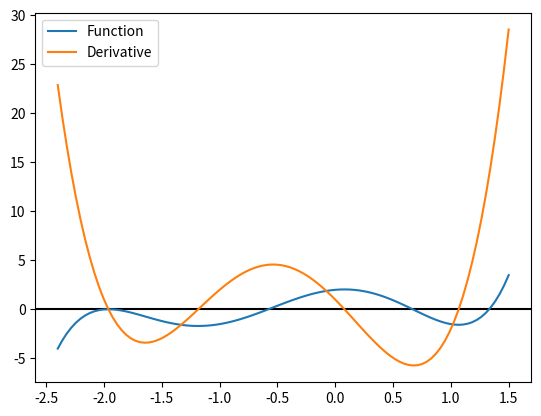
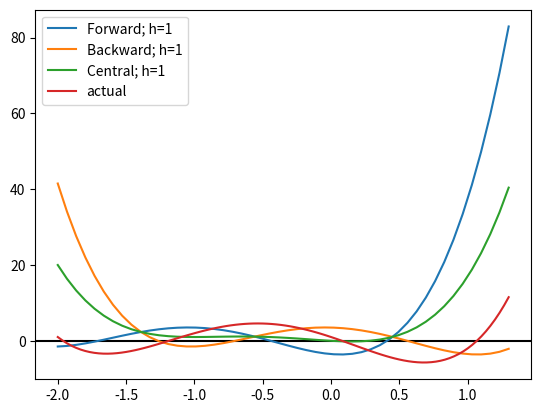
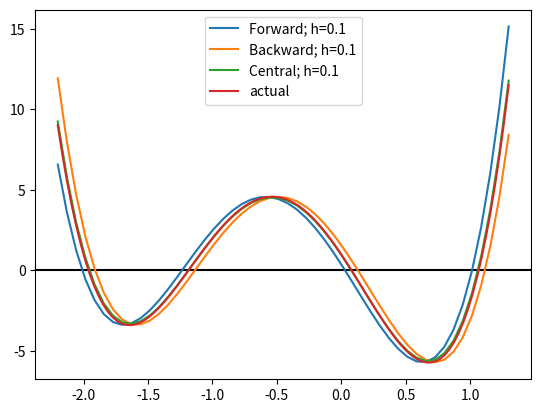
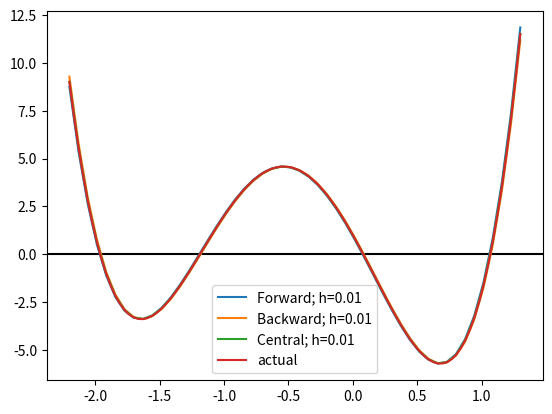
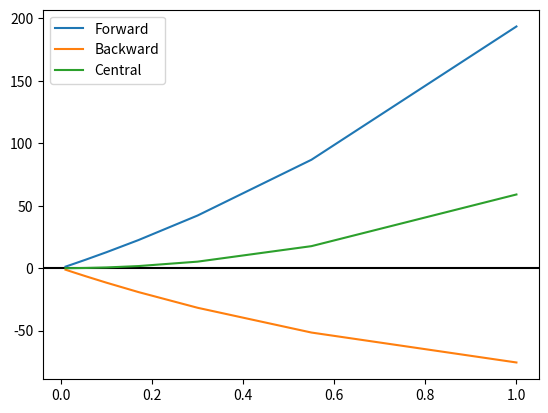
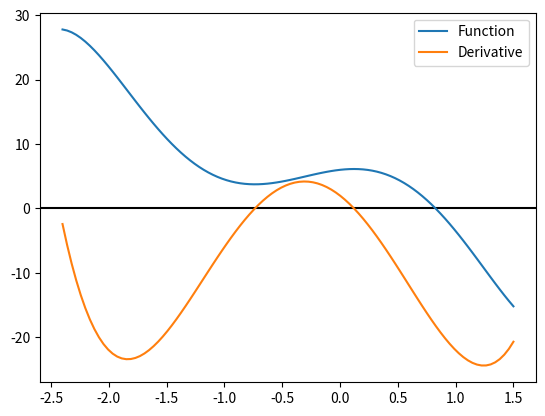
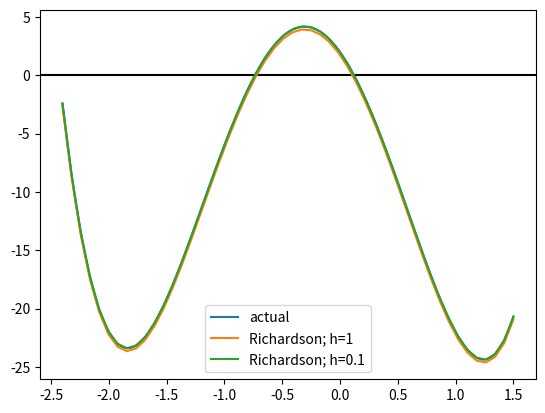
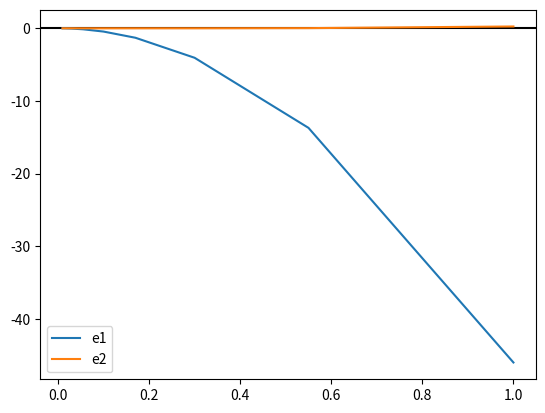

These charts were generated, in order, by the following Python code:
# -*- coding: utf-8 -*-
"""20101327_F_M_Ashfaq_02_Differentiation_and_Richardson_Extrapolation.ipynb

Automatically generated by Colaboratory.

Original file is located at
    https://colab.research.google.com/drive/1Olo5R2EFrUZyAq7Hqd8wmqZF0Bbs-FHB

Make sure you remove `raise NotImplementedError()` and fill in any place that says `# YOUR CODE HERE`, as well as your `NAME`, `ID`, and `SECTION` below:
"""

NAME = "F.M. Ashfaq"
ID = "20101327"
SECTION = "02"

"""---

# Part 1: Differentiation: Forward, Backward, And Central
---

## Task 1: Differentiation

We have already learnt about *forward differentiation*, *backward diferentiation* and *central differentiation*. In this part of the assignment we will write methods to calculate this values and check how they perform.

The equations are as follows,

\begin{align}
\text{forward differentiation}, f^\prime(x) \simeq \frac{f(x+h)-f(x)}{h} \tag{4.6} \\
\text{backward differentiation}, f^\prime(x) \simeq \frac{f(x)-f(x-h)}{h} \tag{4.7} \\
\text{central differentiation}, f^\prime(x) \simeq \frac{f(x+h)-f(x-h)}{2h} \tag{4.8}
\end{align}

## Importing libraries
"""

import numpy as np
import pandas as pd
import matplotlib.pyplot as plt
from numpy.polynomial import Polynomial

"""Here, `forward_diff(f, h, x)`, `backward_diff(f, h, x)`, and `central_diff(f, h, x)` calculates the *forward differentiation*, *backward differentiation* and *central differentiation* respectively. finally the `error(f, f_prime, h, x)` method calculates the different values for various $h$ and returns the errors.

Later we will run some code to test out performance. The first one is done for you.
"""

def forward_diff(f, h, x):
    return (f(x+h) - f(x)) / h

def backward_diff(f, h, x):
    # --------------------------------------------
    return (f(x)-f(x-h))/(h)
    #raise NotImplementedError()
    # --------------------------------------------

def central_diff(f, h, x):
    # --------------------------------------------
    return (f(h+x)-f(x-h))/(2*h)
    #raise NotImplementedError()
    # --------------------------------------------

def error(f, f_prime, h, x):
    Y_correct = f_prime(x)
    f_error = np.array([])
    b_error = np.array([])
    c_error = np.array([])
    
    for h_i in h:
        # for different values of h (h_i)
        # calculate the error at the point x for  (i) forward method 
        #                                         (ii) backward method
        #                                         (ii) central method
        # the first one is done for you
        f_error_h_i = forward_diff(f, h_i, x) - Y_correct
        f_error = np.append(f_error, f_error_h_i)


        b_error_h_i = backward_diff(f, h_i, x) - Y_correct
        b_error = np.append(b_error, b_error_h_i)
        c_error_h_i = central_diff(f, h_i, x) - Y_correct
        c_error = np.append(c_error, c_error_h_i)

        #raise NotImplementedError()
        # --------------------------------------------
        pass
    
    return f_error, b_error, c_error

"""## Plot1
Polynomial and Actual Derivative Function
"""

fig, ax = plt.subplots()
ax.axhline(y=0, color='k')

p = Polynomial([2.0, 1.0, -6.0, -2.0, 2.5, 1.0])
data = p.linspace(domain=[-2.4, 1.5])
ax.plot(data[0], data[1], label='Function')

p_prime = p.deriv(1)
data2 = p_prime.linspace(domain=[-2.4, 1.5])
ax.plot(data2[0], data2[1], label='Derivative')

ax.legend()

h = 1
fig, bx = plt.subplots()
bx.axhline(y=0, color='k')

x = np.linspace(-2.0, 1.3, 50, endpoint=True)
y = forward_diff(p, h, x)
bx.plot(x, y, label='Forward; h=1')
y = backward_diff(p, h, x)
bx.plot(x, y, label='Backward; h=1')
y = central_diff(p, h, x)
bx.plot(x, y, label='Central; h=1')

data2 = p_prime.linspace(domain=[-2.0, 1.3])
bx.plot(data2[0], data2[1], label='actual')

bx.legend()

h = 0.1
fig, bx = plt.subplots()
bx.axhline(y=0, color='k')

x = np.linspace(-2.2, 1.3, 50, endpoint=True)
y = forward_diff(p, h, x)
bx.plot(x, y, label='Forward; h=0.1')
y = backward_diff(p, h, x)
bx.plot(x, y, label='Backward; h=0.1')
y = central_diff(p, h, x)
bx.plot(x, y, label='Central; h=0.1')

data2 = p_prime.linspace(domain=[-2.2, 1.3])
bx.plot(data2[0], data2[1], label='actual')

bx.legend()

h = 0.01
fig, bx = plt.subplots()
bx.axhline(y=0, color='k')

x = np.linspace(-2.2, 1.3, 50, endpoint=True)
y = forward_diff(p, h, x)
bx.plot(x, y, label='Forward; h=0.01')
y = backward_diff(p, h, x)
bx.plot(x, y, label='Backward; h=0.01')
y = central_diff(p, h, x)
bx.plot(x, y, label='Central; h=0.01')

data2 = p_prime.linspace(domain=[-2.2, 1.3])
bx.plot(data2[0], data2[1], label='actual')

bx.legend()

fig, bx = plt.subplots()
bx.axhline(y=0, color='k')

h = np.array([1., 0.55, 0.3, .17, 0.1, 0.055, 0.03, 0.017, 0.01])
err = error(p, p_prime, h, 2.0)

bx.plot(h, err[0], label='Forward')
bx.plot(h, err[1], label='Backward')
bx.plot(h, err[2], label='Central')
bx.legend()

"""## Part 2: Richardson Extrapolation
---

## Instructions


Today's assignment is to:
1. Implement Richardson Extrapolation method using Python

## Richardson Extrapolation:
We used central difference method to calculate derivatives of functions last task. In this task we will use Richardson extrapolation to get a more accurate result.
Let,
$$ D_h = \frac{f(x_1+h) -f(x_1-h)}{2h}\tag{5.1}$$ 


General Taylor Series formula:
$$ f(x) = f(x_1) + f'(x_1)(x - x_1) + \frac{f''(x_1)}{2}(x - x_1)^2+... $$
Using Taylor's theorem to expand we get,

\begin{align}
f(x_1+h) &= f(x_1) + f^{\prime}(x_1)h + \frac{f^{\prime \prime}(x_1)}{2}h^2 + \frac{f^{\prime \prime \prime}(x_1)}{3!}h^3 + \frac{f^{(4)}(x_1)}{4!}h^4 + \frac{f^{(5)}(x_1)}{5!}h^5 + O(h^6)\tag{5.2} \\
f(x_1-h) &= f(x_1) - f^{\prime}(x_1)h + \frac{f^{\prime \prime}(x_1)}{2}h^2 - \frac{f^{\prime \prime \prime}(x_1)}{3!}h^3 + \frac{f^{(4)}(x_1)}{4!}h^4 - \frac{f^{(5)}(x_1)}{5!}h^5 + O(h^6)\tag{5.3}
\end{align}
Subtracting $5.3$ from $5.2$ we get,
$$ f(x_1+h) - f(x_1-h) = 2f^{\prime}(x_1)h + 2\frac{f^{\prime \prime \prime}(x_1)}{3!}h^3 + 2\frac{f^{(5)}(x_1)}{5!}h^5 + O(h^7)\tag{5.4}$$
So,
\begin{align}
D_h &= \frac{f(x_1+h) - f(x_1-h)}{2h} \\
&= \frac{1}{2h} \left( 2f^{\prime}(x_1)h + 2\frac{f^{\prime \prime \prime}(x_1)}{3!}h^3 + 2\frac{f^{(5)}(x_1)}{5!}h^5 + O(h^7) \right) \\
&= f^{\prime}(x_1) + \frac{f^{\prime \prime \prime}(x_1)}{6}h^2 + \frac{f^{(5)}(x_1)}{120}h^4 + O(h^6) \tag{5.5}
\end{align}
We get our derivative $f'(x)$ plus some error terms of order $>= 2$ Now, we want to bring our error order down to 4.

If we use $h, \text{and} \frac{h}{2}$ as step size in $5.5$, we get,
\begin{align}
D_h &= f^{\prime}(x_1) + f^{\prime \prime \prime}(x_1)\frac{h^2}{6} + f^{(5)}(x_1) \frac{h^4}{120} + O(h^6) \tag{5.6} \\
D_{h/2} &= f^{\prime}(x_1) + f^{\prime \prime \prime}(x_1)\frac{h^2}{2^2 . 6} + f^{(5)}(x_1) \frac{h^4}{2^4 . 120} + O(h^6) \tag{5.7}
\end{align}
Multiplying $5.7$ by $4$ and subtracting from $5.6$ we get,
\begin{align}
D_h - 4D_{h/2} &= -3f^{\prime}(x) + f^{(5)}(x_1) \frac{h^4}{160} + O(h^6)\\ 
\Longrightarrow D^{(1)}_h = \frac{4D_{h/2} - D_h}{3} &= f^{\prime}(x) - f^{(5)}(x_1) \frac{h^4}{480} + O(h^6) \tag{5.8}
\end{align}
Let's calculate the derivative using $5.8$

## 1. Let's create a function named `dh(f, h, x)`
function `dh(f, h, x)` takes three parameters as input: a function `f`, a value `h`, and a set of values `x`. It returns the derivatives of the function at each elements of array `x` using the Central Difference method. This calculates equation $(5.1)$.
"""

def dh(f, h, x):
    '''
    Input:
        f: np.polynomial.Polynonimial type data. 
        h: floating point data.
        x: np.array type data.
    Output:
        return np.array type data of slope at each point x.
    '''
    # --------------------------------------------
    # YOUR CODE HERE
    return (f(h+x)-f(x-h))/(2*h)
    #raise NotImplementedError()
    # --------------------------------------------

"""## 2. Let's create another funtion `dh1(f, h, x)`.
`dh1(f, h, x)` takes the same type of values as `dh(f, h, x)` as input. It calculates the derivative using previously defined `dh(f, h, x)` function and using equation $5.8$ and returns the values.
"""

def dh1(f, h, x):
    '''
    Input:
        f: np.polynomial.Polynonimial type data. 
        h: floating point data.
        x: np.array type data.
    Output:
        return np.array type data of slope at each point x.
    '''
    # --------------------------------------------
    return(4*dh(f,h/2,x)-dh(f,h,x))/3
    #raise NotImplementedError()
    # --------------------------------------------

"""## 3. Now let's create the `error(f, hs, x_i)` function
The `error(f, hs, x_i)` function takes a function `f` as input. It also takes a list of different values of h as `hs` and a specific value as `x_i` as input. It calculates the derivatives as point `x_i` using both functions described in **B** and **C**, i.e. `dh` and `dh1`.
"""

def error(f, hs, x_i):  #Using the functions we wrote dh() my c_diff  and dh1() which is my first order c diff, we find the error through appending their diffrences with Y_actual ny f(x)
    '''
    Input:
        f  : np.polynomial.Polynonimial type data. 
        hs : np.array type data. list of h.
        x_i: floating point data. single value of x.
    Output:
        return two np.array type data of errors by two methods..
    '''
    f_prime = f.deriv(1)   #first order derivitive f^1(x)
    Y_actual = f_prime(x_i)  

    diff_error = []
    diff2_error = []

    for h in hs: #where h is my loop counter iterating through hs
        # for each values of hs calculate the error using both methods
        # and append those values into diff_error and diff2_error list.

        # --------------------------------------------
        e1 = Y_actual-dh(f,h,x_i)
        diff_error.append(e1)
        e2 = Y_actual-dh1(f,h,x_i)
        diff2_error.append(e2)
        #raise NotImplementedError()
        # --------------------------------------------
        
    print(pd.DataFrame({"h": hs, "Diff": diff_error, "Diff2": diff2_error}))

    return diff_error, diff2_error

"""## 4. Finally let's run some tests
function to draw the actual function.

### Draw the polynomial and it's actual derivative function
"""

def draw_graph(f, ax, domain=[-10, 10], label=None):
    data = f.linspace(domain=domain)
    ax.plot(data[0], data[1], label=label)

fig, ax = plt.subplots()
ax.axhline(y=0, color='k')

p = Polynomial([6.0, 2.0, -7.0, -7.0, 1.5, 1.0])
p_prime = p.deriv(1)
draw_graph(p, ax, [-2.4, 1.5], 'Function')
draw_graph(p_prime, ax, [-2.4, 1.5], 'Derivative')

ax.legend()

"""### Draw the actual derivative and richardson derivative using `h=1` and `h=0.1` as step size."""

fig, ax = plt.subplots()
ax.axhline(y=0, color='k')

draw_graph(p_prime, ax, [-2.4, 1.5], 'actual')

h = 1
x = np.linspace(-2.4, 1.5, 50, endpoint=True)
y = dh1(p, h, x)
ax.plot(x, y, label='Richardson; h=1')

h = 0.1
x = np.linspace(-2.4, 1.5, 50, endpoint=True)
y = dh1(p, h, x)
ax.plot(x, y, label='Richardson; h=0.1')

ax.legend()

"""### Draw error-vs-h cuve"""

fig, ax = plt.subplots()
ax.axhline(y=0, color='k')
hs = np.array([1., 0.55, 0.3, .17, 0.1, 0.055, 0.03, 0.017, 0.01])
e1, e2 = error(p, hs, 2.0)
ax.plot(hs, e1, label='e1')
ax.plot(hs, e2, label='e2')

ax.legend()

